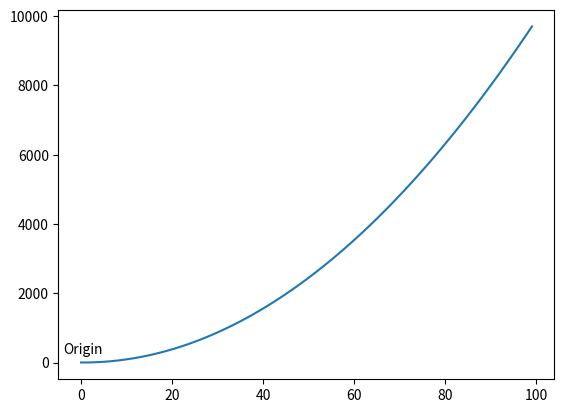
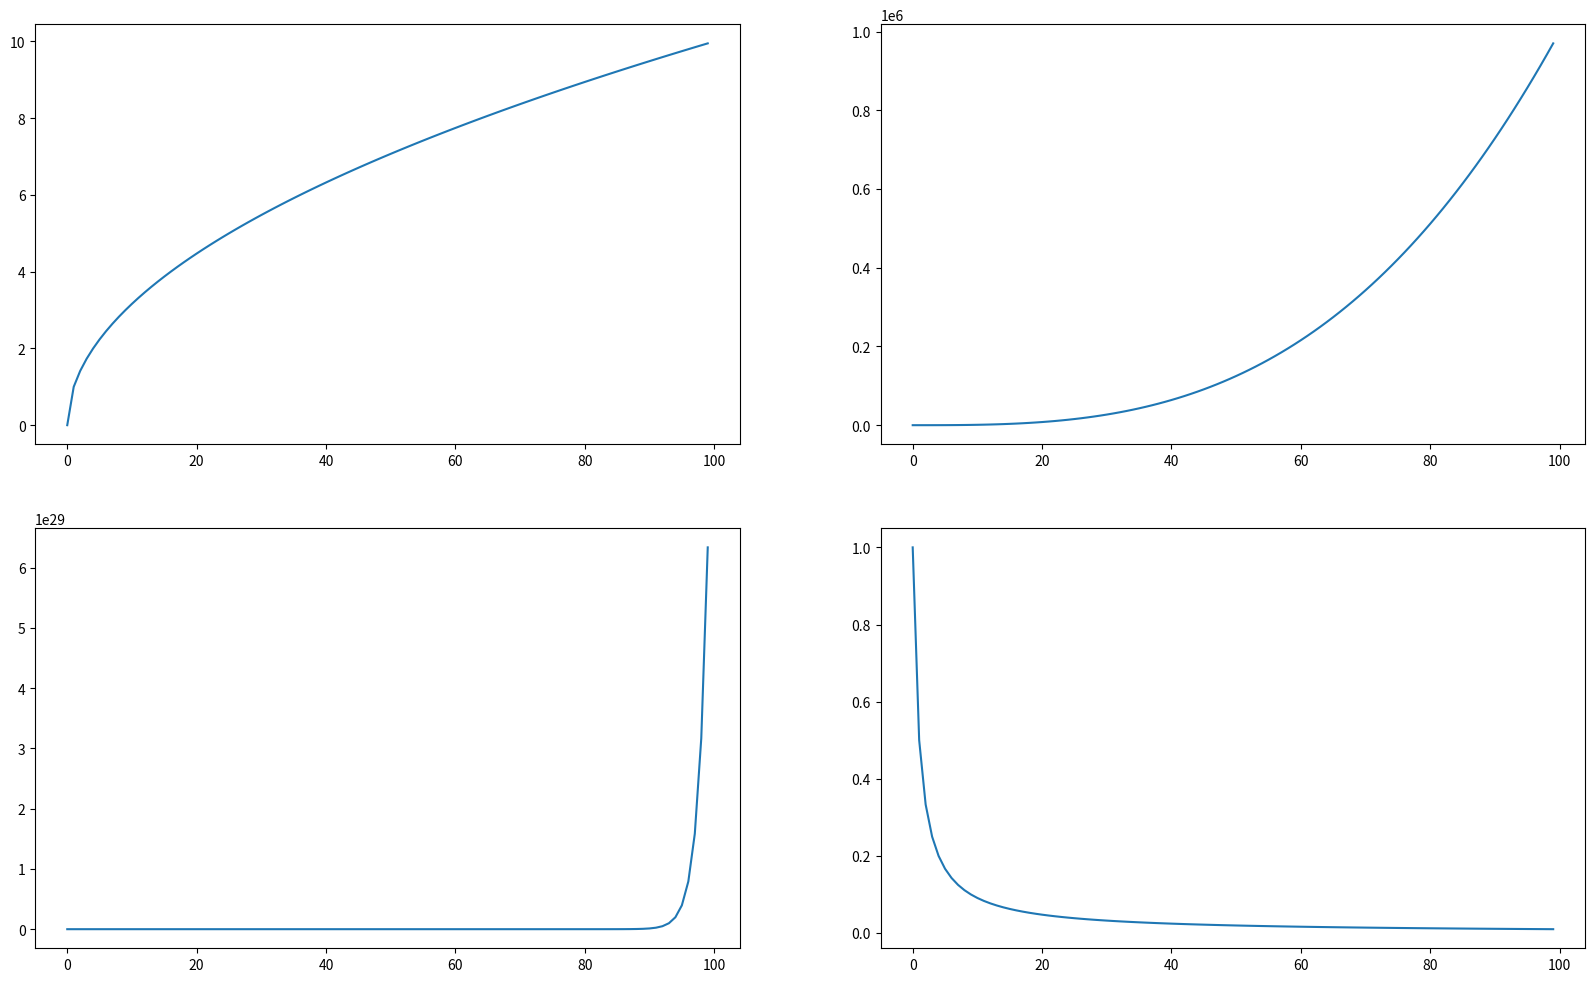
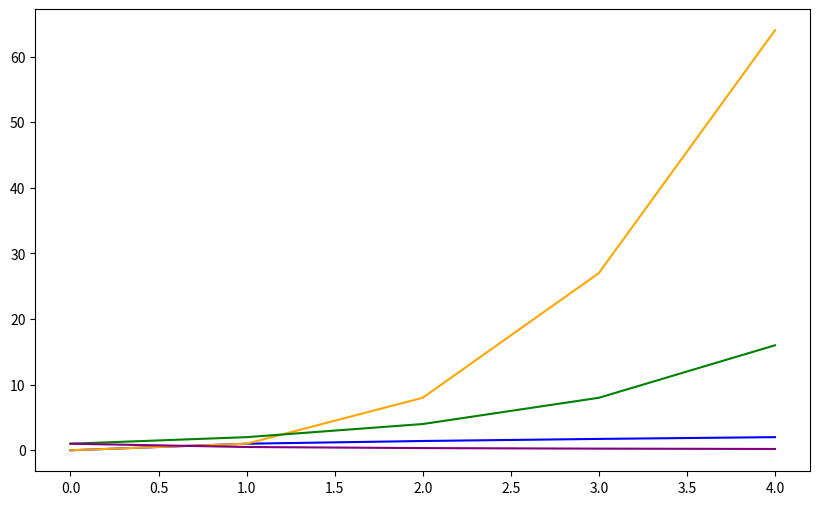
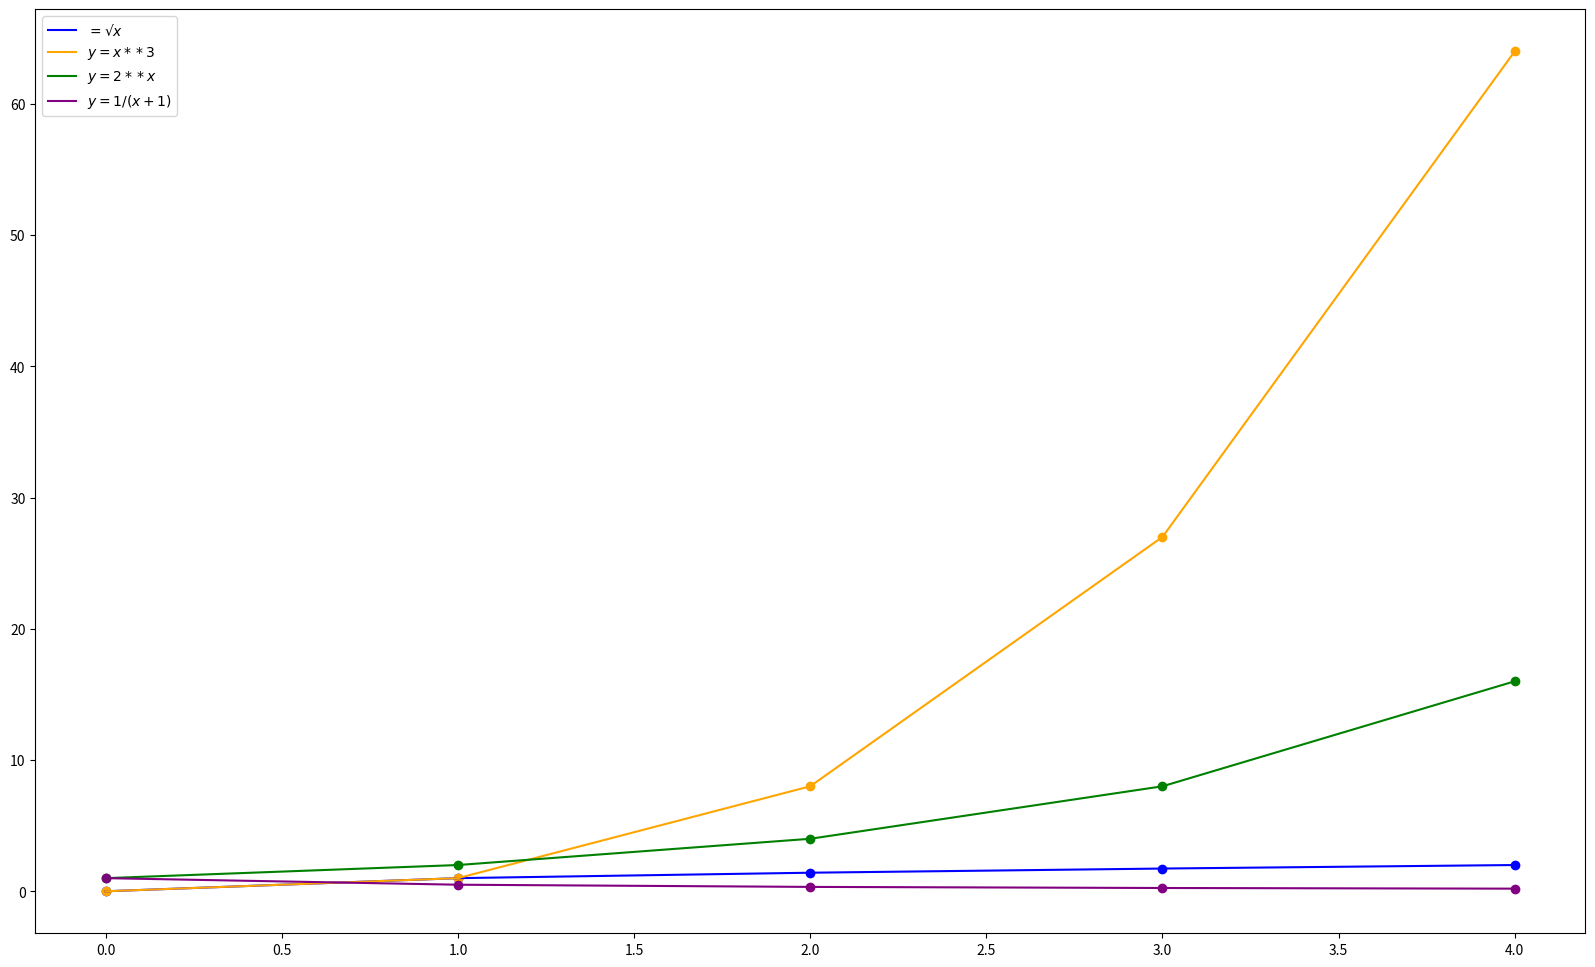

Here is the Python script that generated these plots, in order:
#!/usr/bin/env python
# coding: utf-8

# In[ ]:


# Within your codeup-data-science directory, create a new directory named numpy-pandas-visualization-exercises.

# This will be where you do your work for this module.
# Initialize this directory as a local repository, create a repository on GitHub with the same name,
# link the remote, and push your work.

# Do your work for this exercise in a jupyter notebook named matplotlib_exercises.

# 1. Use matplotlib to plot the following equation: "$y = x ** 2 − x + 2$"
# You'll need to write the code that generates the x and y points.
# Add an anotation for the point 0, 0, the origin.


# In[1]:


import matplotlib.pyplot as plt


# In[73]:


print(plt)


# In[36]:


x = list(range(100))
y = [(n ** 2 - n + 2) for n in x]
plt.plot(x, y)
plt.annotate('Origin', xy=(0, 0), xytext=(-4, 250))


# In[37]:


import math


# In[54]:


# 2. Create and label 4 separate charts for the following equations (choose a range for x that makes sense):
# y=√x, y=x**3, y=2**x, y=1/(x+1) 
# You can use functions from the math module to help implement some of the equations above

plt.figure(figsize=(20,12))

plt.subplot(2,2,1)
x = list(range(100))
y = [math.sqrt(n) for n in x]
plt.plot(x,y)

plt.subplot(2,2,2)
x = list(range(100))
y = [n**3 for n in x]
plt.plot(x,y)

plt.subplot(2,2,3)
y = [2**n for n in x]
plt.plot(x,y)

plt.subplot(2,2,4)
y = [(1 / (n + 1)) for n in x]
plt.plot(x,y)


# In[63]:


# 3. Combine the figures you created in the last step into one large figure with 4 subplots.

plt.figure(figsize=(10,6))


x = list(range(5))
y = [math.sqrt(n) for n in x]
z = [n**3 for n in x]
a = [2**n for n in x]
b = [(1 / (n + 1)) for n in x]

plt.plot(x, y, c = "blue")
plt.plot(x, z, c = "orange")
plt.plot(x, a, c = "green")
plt.plot(x, b, c = "purple")


# In[77]:


# 4. Combine the figures you created in the last step into one figure
# where each of the 4 equations has a different color for the points.
# Be sure to include a legend and an appropriate title for the figure.
# y=√x, y=x**3, y=2**x, y=1/(x+1) 

plt.figure(figsize=(20,12))


x = list(range(5))
y = [math.sqrt(n) for n in x]
z = [n**3 for n in x]
a = [2**n for n in x]
b = [(1 / (n + 1)) for n in x]

plt.plot(x, y, c = "blue", label = "$=√x$")
plt.scatter(x, y, c = "blue")
plt.plot(x, z, c = "orange", label = "$y=x**3$")
plt.scatter(x, z, c = "orange")
plt.plot(x, a, c = "green", label = "$y=2**x$")
plt.scatter(x, a, c = "green")
plt.plot(x, b, c = "purple", label = "$y=1/(x+1)$")
plt.scatter(x, b, c = "purple")

plt.legend()


# In[ ]:


# Make a new Jupyter notebook named big_o_notation.ipynb

# Title your chart "Big O Notation"
# Label your x axis "Elements"
# Label your y axis "Operations"
# Label your curves or make a legend for the curves
# Use LaTex notation where possible
# Curves to graph

